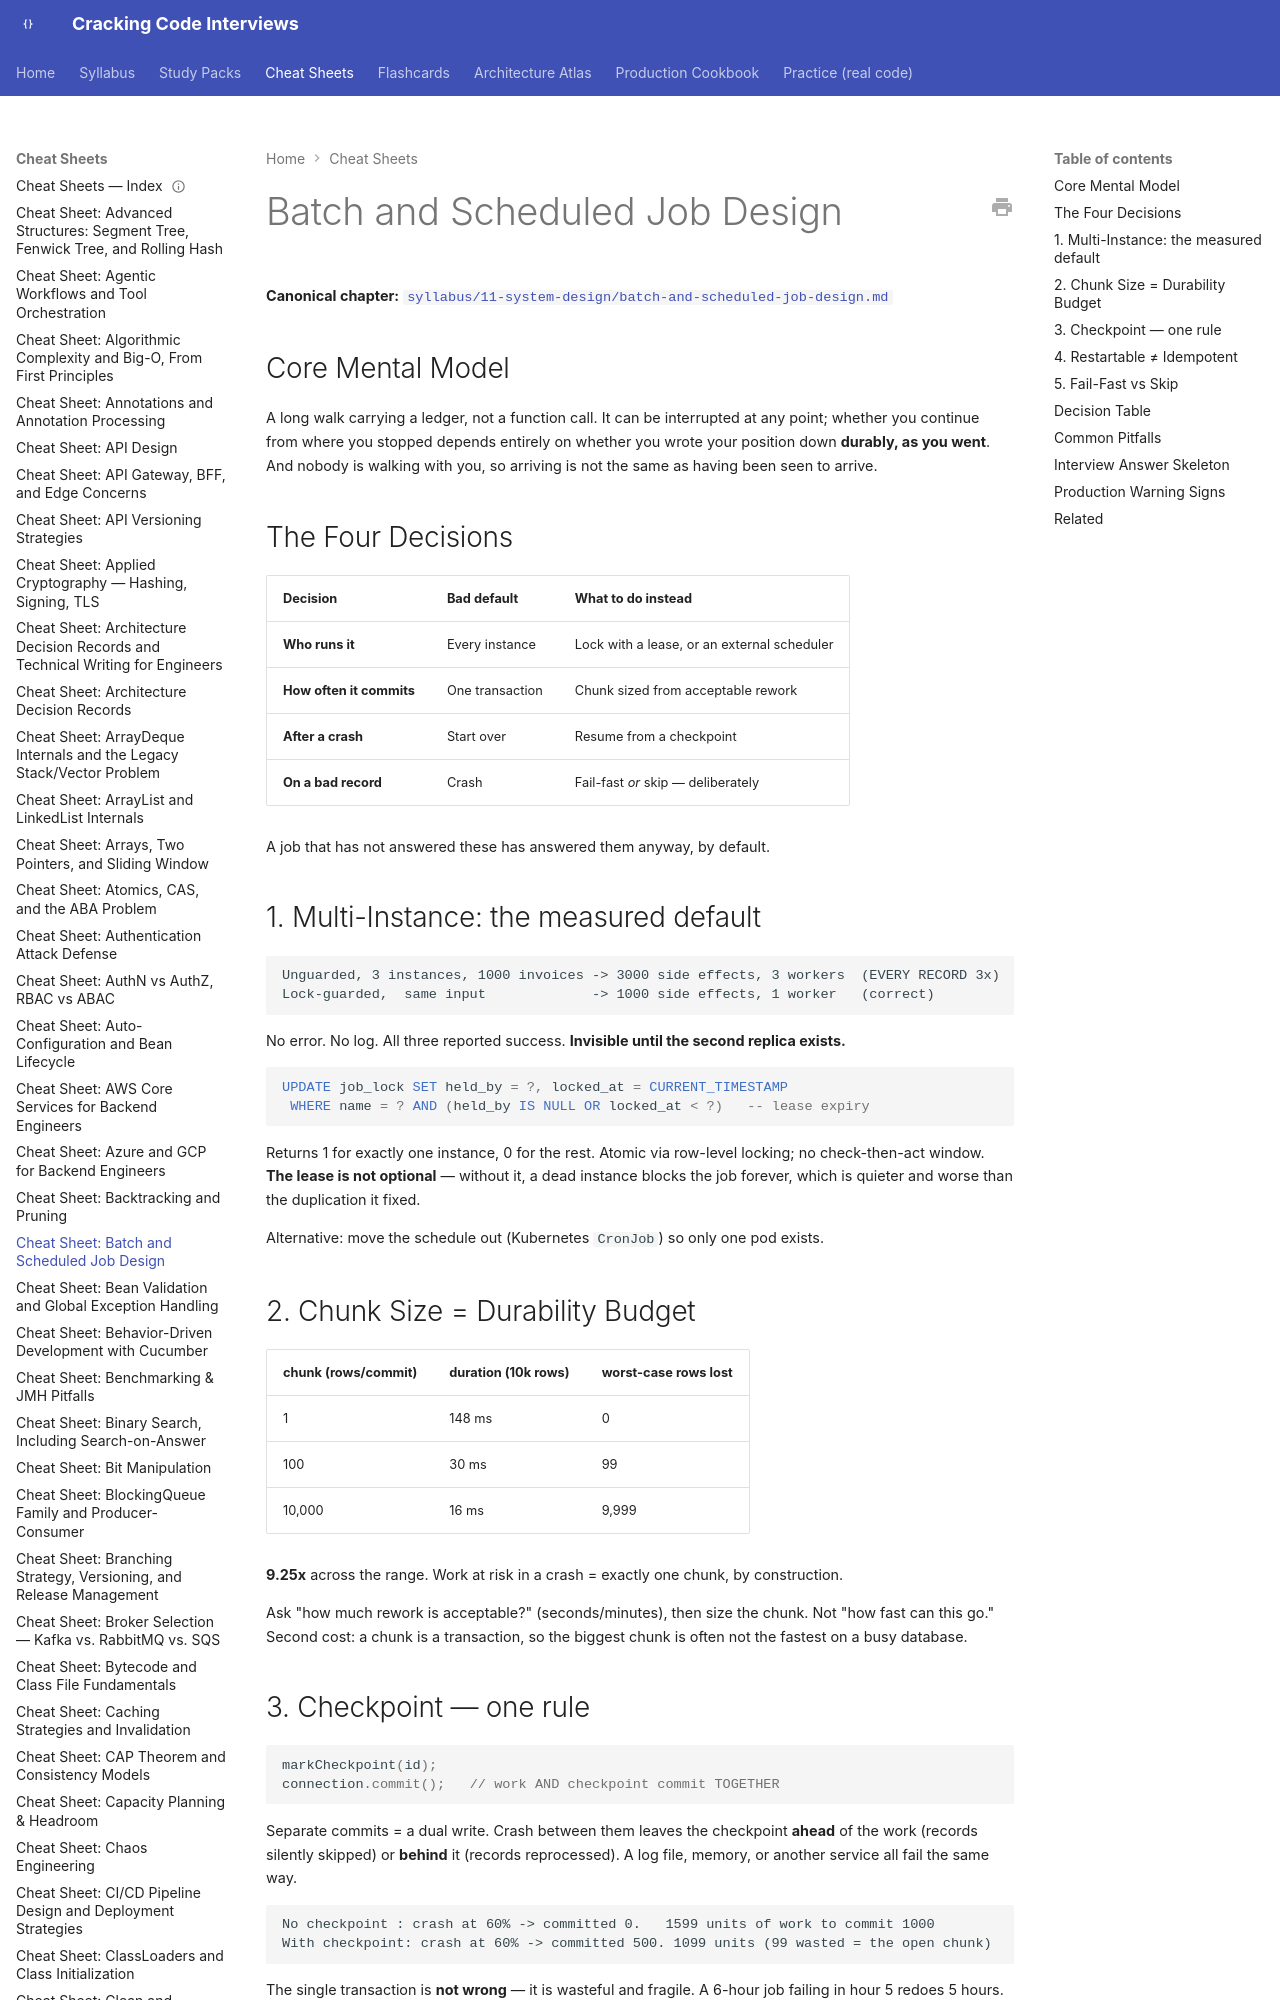

repository: JuanMelendres/cracking-code-interviews · page: cheat-sheets/batch-and-scheduled-job-design/index.html · generator: mkdocs

---
title: "Cheat Sheet: Batch and Scheduled Job Design"
slug: batch-and-scheduled-job-design
document_type: cheat-sheet
domain: 11-system-design
topic_id: T-2443
canonical: ../syllabus/11-system-design/batch-and-scheduled-job-design.md
last_updated: 2026-09-29
---

# Batch and Scheduled Job Design

**Canonical chapter:** [`syllabus/11-system-design/batch-and-scheduled-job-design.md`](../syllabus/11-system-design/batch-and-scheduled-job-design.md)

## Core Mental Model

A long walk carrying a ledger, not a function call. It can be interrupted at any point; whether you continue from where you stopped depends entirely on whether you wrote your position down **durably, as you went**. And nobody is walking with you, so arriving is not the same as having been seen to arrive.
